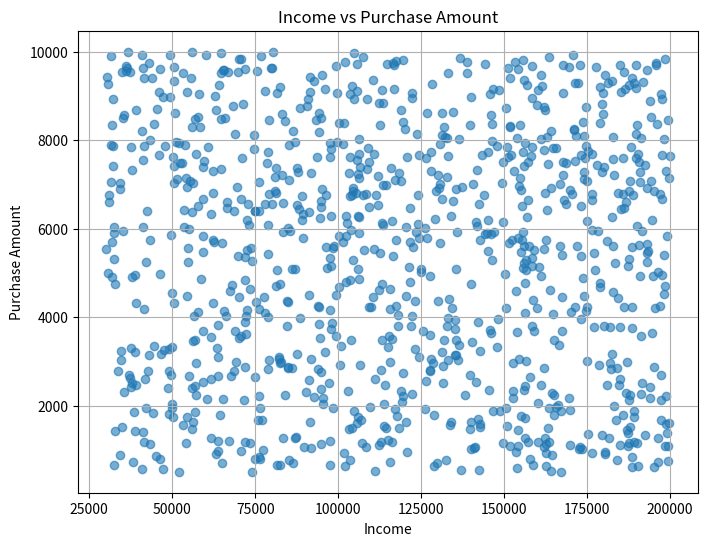
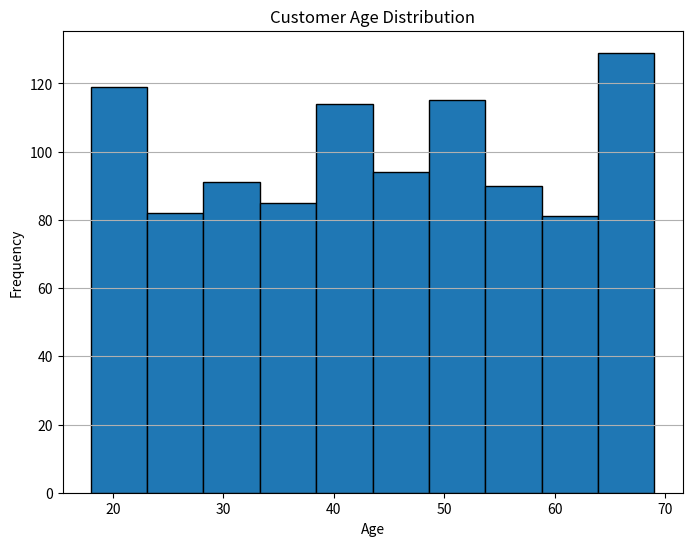
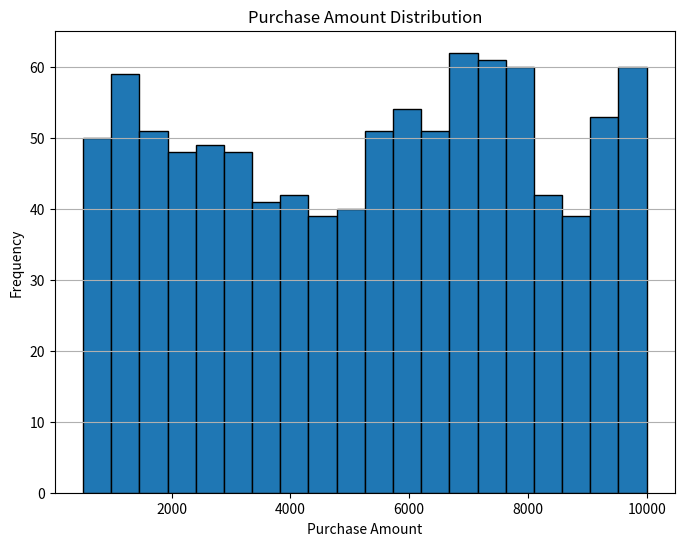
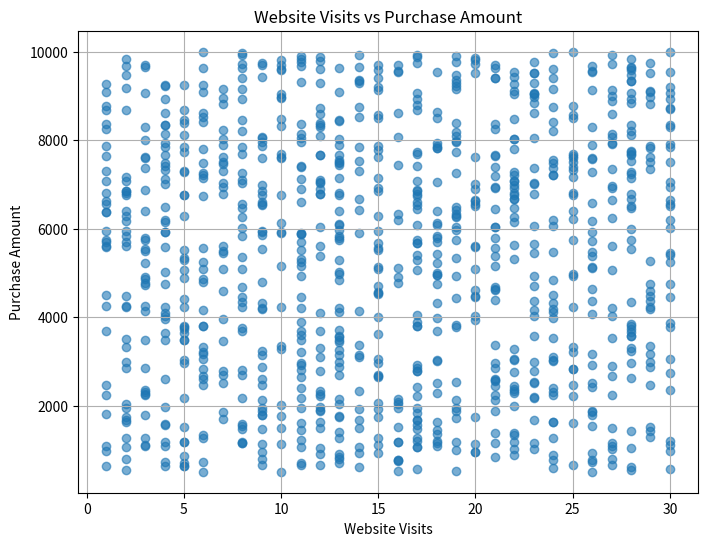

These charts were generated, in order, by the following Python code:
import numpy as np
import pandas as pd
import matplotlib.pyplot as plt

# ---------------------------------------------------
# CUSTOMER BEHAVIOR ANALYZER
# ---------------------------------------------------

# Same random values every time
np.random.seed(42)

# Number of customers
n = 1000


# ---------------------------------------------------
# 1. CREATE RANDOM CUSTOMER DATA
# ---------------------------------------------------

age = np.random.randint(18, 70, n)

income = np.random.randint(30000, 200001, n)

purchase_amount = np.random.randint(500, 10001, n)

website_visits = np.random.randint(1, 31, n)

time_spent = np.random.randint(5, 121, n)

customer_rating = np.round(
    np.random.uniform(1, 5, n),
    1
)


# ---------------------------------------------------
# 2. CREATE DATAFRAME
# ---------------------------------------------------

customers = pd.DataFrame({
    "Age": age,
    "Income": income,
    "Purchase_Amount": purchase_amount,
    "Website_Visits": website_visits,
    "Time_Spent": time_spent,
    "Customer_Rating": customer_rating
})


# ---------------------------------------------------
# 3. DISPLAY DATA
# ---------------------------------------------------

print("=" * 60)
print("CUSTOMER BEHAVIOR ANALYZER")
print("=" * 60)

print("\nFIRST 10 CUSTOMER RECORDS")
print("-" * 60)
print(customers.head(10))


print("\nDATASET SHAPE")
print("-" * 60)
print(customers.shape)


print("\nSTATISTICAL SUMMARY")
print("-" * 60)
print(customers.describe())


# ---------------------------------------------------
# 4. SAVE DATASET
# ---------------------------------------------------

customers.to_csv(
    r"C:\Users\LENOVO\Apptron\customer_behavior_data.csv",
    index=False
)

print("\nDataset saved successfully as customer_behavior_data.csv")


# ---------------------------------------------------
# 5. SCATTER PLOT
# Income vs Purchase Amount
# ---------------------------------------------------

plt.figure(figsize=(8, 6))

plt.scatter(
    customers["Income"],
    customers["Purchase_Amount"],
    alpha=0.6
)

plt.title("Income vs Purchase Amount")
plt.xlabel("Income")
plt.ylabel("Purchase Amount")

plt.grid(True)
plt.show()


# ---------------------------------------------------
# 6. HISTOGRAM
# Customer Age
# ---------------------------------------------------

plt.figure(figsize=(8, 6))

plt.hist(
    customers["Age"],
    bins=10,
    edgecolor="black"
)

plt.title("Customer Age Distribution")
plt.xlabel("Age")
plt.ylabel("Frequency")

plt.grid(axis="y")
plt.show()


# ---------------------------------------------------
# 7. HISTOGRAM
# Purchase Amount
# ---------------------------------------------------

plt.figure(figsize=(8, 6))

plt.hist(
    customers["Purchase_Amount"],
    bins=20,
    edgecolor="black"
)

plt.title("Purchase Amount Distribution")
plt.xlabel("Purchase Amount")
plt.ylabel("Frequency")

plt.grid(axis="y")
plt.show()


# ---------------------------------------------------
# 8. SCATTER PLOT
# Website Visits vs Purchase Amount
# ---------------------------------------------------

plt.figure(figsize=(8, 6))

plt.scatter(
    customers["Website_Visits"],
    customers["Purchase_Amount"],
    alpha=0.6
)

plt.title("Website Visits vs Purchase Amount")
plt.xlabel("Website Visits")
plt.ylabel("Purchase Amount")

plt.grid(True)
plt.show()


# ---------------------------------------------------
# 9. CORRELATION
# ---------------------------------------------------

print("\n" + "=" * 60)
print("CORRELATION ANALYSIS")
print("=" * 60)

income_correlation = customers["Income"].corr(
    customers["Purchase_Amount"]
)

website_correlation = customers["Website_Visits"].corr(
    customers["Purchase_Amount"]
)

print(
    "\nIncome vs Purchase Amount:",
    round(income_correlation, 3)
)

print(
    "Website Visits vs Purchase Amount:",
    round(website_correlation, 3)
)


# ---------------------------------------------------
# 10. TOP 10 HIGHEST SPENDING CUSTOMERS
# ---------------------------------------------------

top_spenders = customers.sort_values(
    by="Purchase_Amount",
    ascending=False
).head(10)

print("\n" + "=" * 60)
print("TOP 10 HIGHEST SPENDING CUSTOMERS")
print("=" * 60)

print(top_spenders)


# ---------------------------------------------------
# 11. CREATE AGE GROUPS
# ---------------------------------------------------

customers["Age_Group"] = pd.cut(
    customers["Age"],
    bins=[17, 25, 35, 45, 55, 70],
    labels=[
        "18-25",
        "26-35",
        "36-45",
        "46-55",
        "56-70"
    ]
)


# ---------------------------------------------------
# 12. HIGHEST SPENDING AGE GROUP
# ---------------------------------------------------

age_group_spending = customers.groupby(
    "Age_Group",
    observed=True
)["Purchase_Amount"].mean()

print("\n" + "=" * 60)
print("AVERAGE PURCHASE AMOUNT BY AGE GROUP")
print("=" * 60)

print(age_group_spending)

highest_spending_group = age_group_spending.idxmax()

print(
    "\nHighest Spending Age Group:",
    highest_spending_group
)


# ---------------------------------------------------
# 13. OUTLIER DETECTION USING IQR
# ---------------------------------------------------

Q1 = customers["Purchase_Amount"].quantile(0.25)

Q3 = customers["Purchase_Amount"].quantile(0.75)

IQR = Q3 - Q1

lower_limit = Q1 - (1.5 * IQR)

upper_limit = Q3 + (1.5 * IQR)


outliers = customers[
    (customers["Purchase_Amount"] < lower_limit)
    |
    (customers["Purchase_Amount"] > upper_limit)
]


print("\n" + "=" * 60)
print("OUTLIER ANALYSIS")
print("=" * 60)

print("Q1:", Q1)

print("Q3:", Q3)

print("IQR:", IQR)

print("Lower Limit:", lower_limit)

print("Upper Limit:", upper_limit)

print(
    "\nNumber of Outliers:",
    len(outliers)
)


if len(outliers) > 0:

    print("\nOutlier Records:")
    print(outliers)

else:

    print("\nNo outliers found.")


# ---------------------------------------------------
# 14. DISTRIBUTION ANALYSIS
# ---------------------------------------------------

age_skewness = customers["Age"].skew()

purchase_skewness = customers["Purchase_Amount"].skew()


print("\n" + "=" * 60)
print("DISTRIBUTION ANALYSIS")
print("=" * 60)


print(
    "\nAge Skewness:",
    round(age_skewness, 3)
)

print(
    "Purchase Amount Skewness:",
    round(purchase_skewness, 3)
)


def check_distribution(skewness):

    if -0.5 <= skewness <= 0.5:

        return "Approximately Symmetric Distribution"

    elif skewness > 0.5:

        return "Right Skewed Distribution"

    else:

        return "Left Skewed Distribution"


print(
    "\nAge Distribution:",
    check_distribution(age_skewness)
)

print(
    "Purchase Amount Distribution:",
    check_distribution(purchase_skewness)
)


# ---------------------------------------------------
# 15. FINAL ANALYSIS
# ---------------------------------------------------

print("\n" + "=" * 60)
print("FINAL ANALYSIS")
print("=" * 60)


print(
    "\n1. Income vs Purchase Amount Correlation:",
    round(income_correlation, 3)
)

if abs(income_correlation) < 0.3:

    print(
        "There is no strong relationship between "
        "income and purchase amount."
    )

else:

    print(
        "There is a relationship between "
        "income and purchase amount."
    )


print(
    "\n2. Website Visits vs Purchase Amount Correlation:",
    round(website_correlation, 3)
)

if abs(website_correlation) < 0.3:

    print(
        "There is no strong relationship between "
        "website visits and purchase amount."
    )

else:

    print(
        "There is a relationship between "
        "website visits and purchase amount."
    )


print(
    "\n3. Highest Spending Age Group:",
    highest_spending_group
)

print(
    "\n4. Number of Purchase Amount Outliers:",
    len(outliers)
)

print(
    "\n5. Age Distribution:",
    check_distribution(age_skewness)
)

print(
    "\n6. Purchase Amount Distribution:",
    check_distribution(purchase_skewness)
)


print("\nCustomer Behavior Analysis Completed Successfully!")
